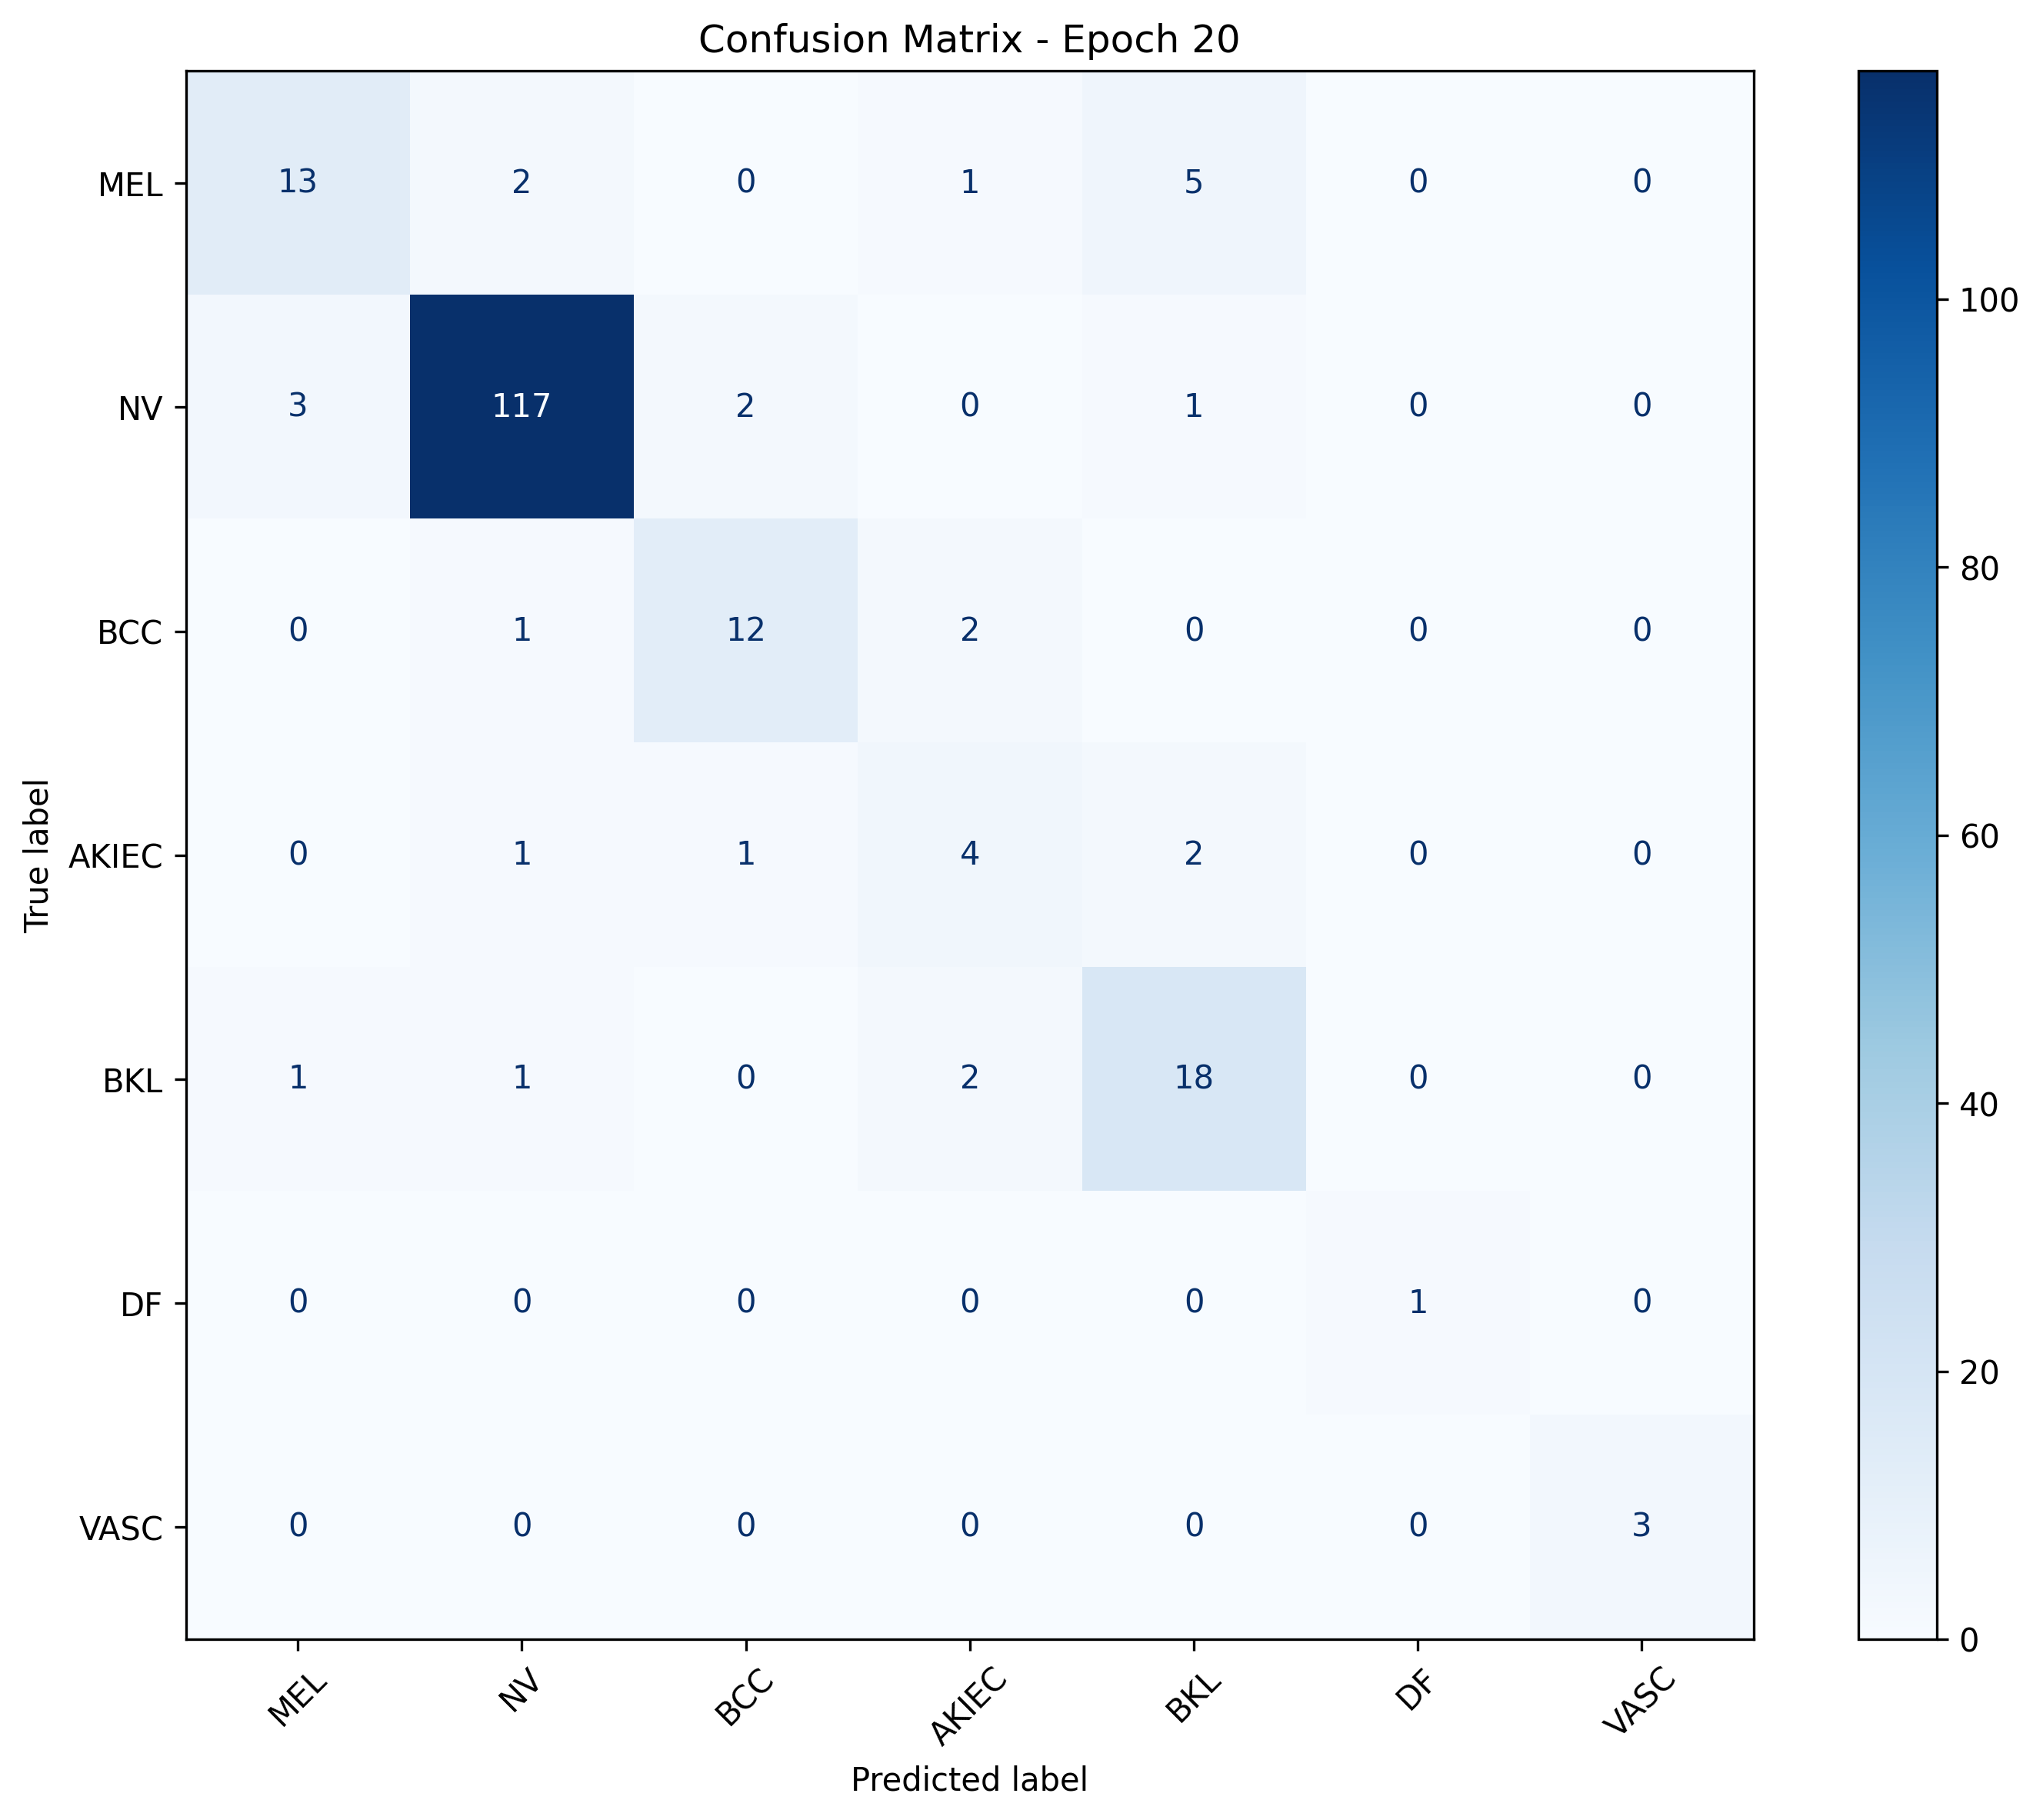

Data behind this chart, as committed beside it:
, MEL, NV, BCC, AKIEC, BKL, DF, VASC
MEL, 13, 2, 0, 1, 5, 0, 0
NV, 3, 117, 2, 0, 1, 0, 0
BCC, 0, 1, 12, 2, 0, 0, 0
AKIEC, 0, 1, 1, 4, 2, 0, 0
BKL, 1, 1, 0, 2, 18, 0, 0
DF, 0, 0, 0, 0, 0, 1, 0
VASC, 0, 0, 0, 0, 0, 0, 3
